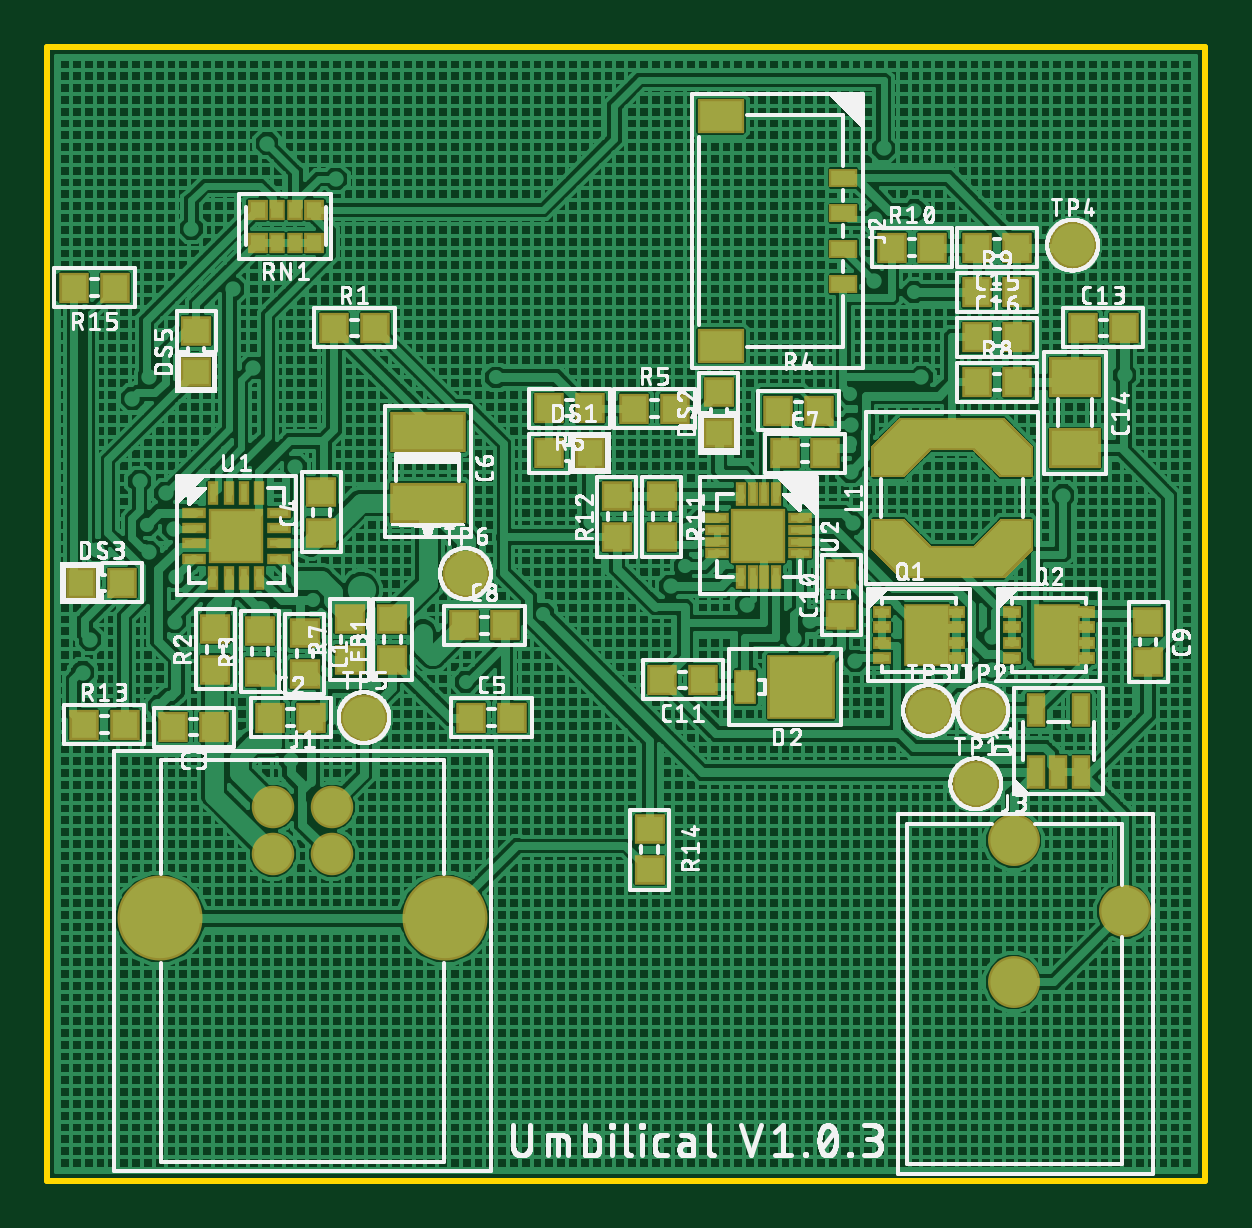
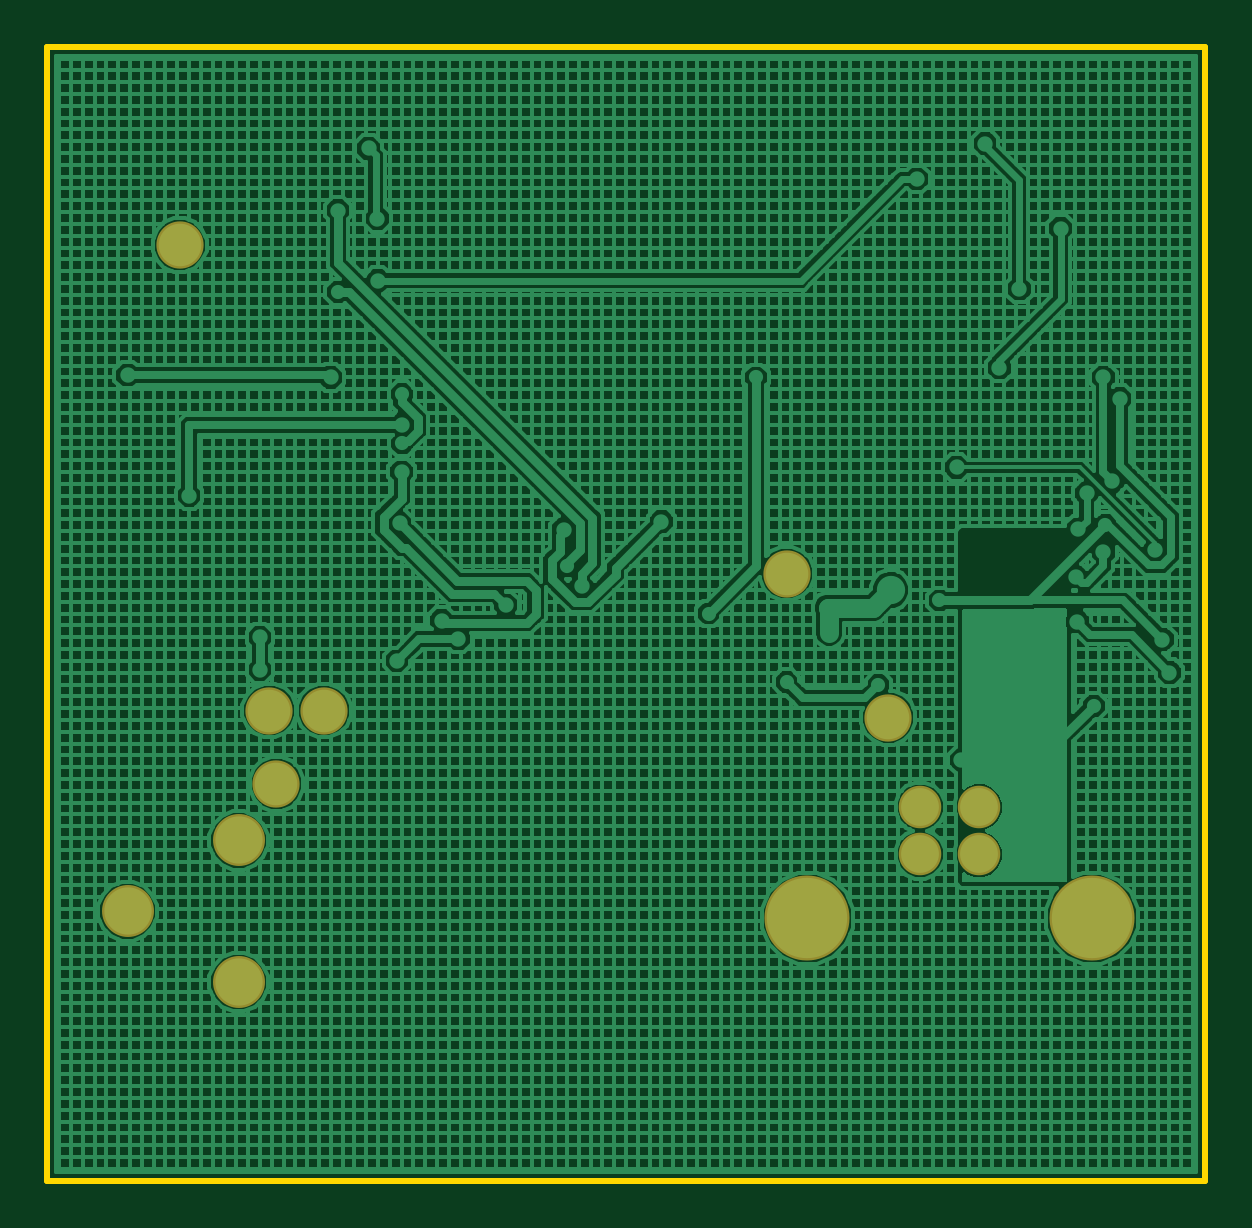
Circuit board: 7 layer files. Board 49.0 x 48.0 mm.
- bottom_copper: copper_bottom.gbr (52962 bytes)
- top_copper: copper_top.gbr (121624 bytes)
- outline: profile.gbr (219 bytes)
- top_silk: silkscreen_top.gbr (244182 bytes)
- bottom_mask: soldermask_bottom.gbr (524 bytes)
- top_mask: soldermask_top.gbr (10524 bytes)
- paste: solderpaste_top.gbr (10452 bytes)

=== bottom_copper: copper_bottom.gbr (52962 bytes, source omitted) ===
=== top_copper: copper_top.gbr (121624 bytes, source omitted) ===
=== outline: profile.gbr ===
G04 EAGLE Gerber RS-274X export*
G75*
%MOMM*%
%FSLAX34Y34*%
%LPD*%
%IN*%
%IPPOS*%
%AMOC8*
5,1,8,0,0,1.08239X$1,22.5*%
G01*
%ADD10C,0.254000*%


D10*
X0Y0D02*
X490000Y0D01*
X490000Y480000D01*
X0Y480000D01*
X0Y0D01*
M02*

=== top_silk: silkscreen_top.gbr (244182 bytes, source omitted) ===
=== bottom_mask: soldermask_bottom.gbr ===
G04 EAGLE Gerber RS-274X export*
G75*
%MOMM*%
%FSLAX34Y34*%
%LPD*%
%INSoldermask Bottom*%
%IPPOS*%
%AMOC8*
5,1,8,0,0,1.08239X$1,22.5*%
G01*
%ADD10C,3.600000*%
%ADD11C,1.800000*%
%ADD12C,2.200000*%
%ADD13C,2.000000*%


D10*
X47800Y111000D03*
X168200Y111000D03*
D11*
X95500Y138100D03*
X120500Y138100D03*
X95500Y158100D03*
X120500Y158100D03*
D12*
X456000Y114000D03*
X409000Y144000D03*
X409000Y84000D03*
D13*
X393000Y168000D03*
X396000Y199000D03*
X373000Y199000D03*
X434000Y396000D03*
X134000Y196000D03*
X177000Y257000D03*
M02*

=== top_mask: soldermask_top.gbr (10524 bytes, source omitted) ===
=== paste: solderpaste_top.gbr (10452 bytes, source omitted) ===
